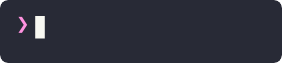
t = 0.00 s
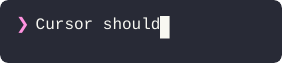
t = 0.70 s
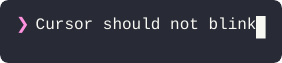
t = 1.40 s
t = 2.16 s: frame unchanged from t = 1.40 s, image omitted
t = 2.69 s: frame unchanged from t = 1.40 s, image omitted
t = 3.45 s: frame unchanged from t = 1.40 s, image omitted

The animated SVG that drew these frames (rendered in a browser with its animation timeline set to each time). Animation: 26 SMIL elements (animate=26); one cycle of 4.20 s, repeats indefinitely.

<svg width="282" height="63" xmlns="http://www.w3.org/2000/svg"><defs><clipPath id="rounded-corners"><rect x="0" y="0" width="282" height="63" rx="8" ry="8"/></clipPath></defs><style>
.text {
  font-family: 'SF Mono', 'Monaco', 'Menlo', 'Consolas', monospace;
  font-size: 16px;
  dominant-baseline: text-before-edge;
  text-rendering: geometricPrecision;
  white-space: pre;
}
.bold { font-weight: bold; }
.italic { font-style: italic; }
.uline { text-decoration: underline; }
.strike { text-decoration: line-through; }
.dim { opacity: 0.5; }
.fg { fill: #f8f8f2; }
.f0 { fill: #21222c; }
.f1 { fill: #ff5555; }
.f2 { fill: #50fa7b; }
.f3 { fill: #f1fa8c; }
.f4 { fill: #bd93f9; }
.f5 { fill: #ff79c6; }
.f6 { fill: #8be9fd; }
.f7 { fill: #f8f8f2; }
.f8 { fill: #6272a4; }
.f9 { fill: #ff6e6e; }
.f10 { fill: #69ff94; }
.f11 { fill: #ffffa5; }
.f12 { fill: #d6acff; }
.f13 { fill: #ff92df; }
.f14 { fill: #a4ffff; }
.f15 { fill: #ffffff; }
.bg { fill: #282a36; }
.b0 { fill: #21222c; }
.b1 { fill: #ff5555; }
.b2 { fill: #50fa7b; }
.b3 { fill: #f1fa8c; }
.b4 { fill: #bd93f9; }
.b5 { fill: #ff79c6; }
.b6 { fill: #8be9fd; }
.b7 { fill: #f8f8f2; }
.b8 { fill: #6272a4; }
.b9 { fill: #ff6e6e; }
.b10 { fill: #69ff94; }
.b11 { fill: #ffffa5; }
.b12 { fill: #d6acff; }
.b13 { fill: #ff92df; }
.b14 { fill: #a4ffff; }
.b15 { fill: #ffffff; }
.cursor { opacity: 1; }
.cursor-active { opacity: 1; }
  </style><g clip-path="url(#rounded-corners)"><rect width="282" height="63" fill="#282a36" rx="8" ry="8" /><g id="frame-0"><g class="text-layer"><text class="text f13" x="16" y="16">❯</text></g><g class="cursor-layer"><g class="cursor"><path d="M35.2 16h9.6v22.4H35.2z" fill="#f8f8f2"/></g></g><animate attributeName="visibility" values="visible;hidden;hidden" keyTimes="0;0.0148;1" dur="4.2s" repeatCount="indefinite" calcMode="discrete" fill="freeze"/></g><g id="frame-1" visibility="hidden"><g class="text-layer"><text class="text f13" x="16" y="16">❯</text><text class="text fg" x="26" y="16"> C</text></g><g class="cursor-layer"><g class="cursor-active"><path d="M44.8 16h9.6v22.4H44.8z" fill="#f8f8f2"/></g></g><animate attributeName="visibility" values="hidden;visible;hidden;hidden" keyTimes="0;0.0148;0.0264;1" dur="4.2s" repeatCount="indefinite" calcMode="discrete" fill="freeze"/></g><g id="frame-2" visibility="hidden"><g class="text-layer"><text class="text f13" x="16" y="16">❯</text><text class="text fg" x="26" y="16"> Cu</text></g><g class="cursor-layer"><g class="cursor-active"><path d="M54.4 16h9.6v22.4H54.4z" fill="#f8f8f2"/></g></g><animate attributeName="visibility" values="hidden;visible;hidden;hidden" keyTimes="0;0.0264;0.0386;1" dur="4.2s" repeatCount="indefinite" calcMode="discrete" fill="freeze"/></g><g id="frame-3" visibility="hidden"><g class="text-layer"><text class="text f13" x="16" y="16">❯</text><text class="text fg" x="26" y="16"> Cur</text></g><g class="cursor-layer"><g class="cursor-active"><path d="M64 16h9.6v22.4H64z" fill="#f8f8f2"/></g></g><animate attributeName="visibility" values="hidden;visible;hidden;hidden" keyTimes="0;0.0386;0.0509;1" dur="4.2s" repeatCount="indefinite" calcMode="discrete" fill="freeze"/></g><g id="frame-4" visibility="hidden"><g class="text-layer"><text class="text f13" x="16" y="16">❯</text><text class="text fg" x="26" y="16"> Curs</text></g><g class="cursor-layer"><g class="cursor-active"><path d="M73.6 16h9.6v22.4H73.6z" fill="#f8f8f2"/></g></g><animate attributeName="visibility" values="hidden;visible;hidden;hidden" keyTimes="0;0.0509;0.0633;1" dur="4.2s" repeatCount="indefinite" calcMode="discrete" fill="freeze"/></g><g id="frame-5" visibility="hidden"><g class="text-layer"><text class="text f13" x="16" y="16">❯</text><text class="text fg" x="26" y="16"> Curso</text></g><g class="cursor-layer"><g class="cursor-active"><path d="M83.2 16h9.6v22.4H83.2z" fill="#f8f8f2"/></g></g><animate attributeName="visibility" values="hidden;visible;hidden;hidden" keyTimes="0;0.0633;0.0755;1" dur="4.2s" repeatCount="indefinite" calcMode="discrete" fill="freeze"/></g><g id="frame-6" visibility="hidden"><g class="text-layer"><text class="text f13" x="16" y="16">❯</text><text class="text fg" x="26" y="16"> Cursor</text></g><g class="cursor-layer"><g class="cursor-active"><path d="M92.8 16h9.6v22.4H92.8z" fill="#f8f8f2"/></g></g><animate attributeName="visibility" values="hidden;visible;hidden;hidden" keyTimes="0;0.0755;0.0878;1" dur="4.2s" repeatCount="indefinite" calcMode="discrete" fill="freeze"/></g><g id="frame-7" visibility="hidden"><g class="text-layer"><text class="text f13" x="16" y="16">❯</text><text class="text fg" x="26" y="16"> Cursor</text></g><g class="cursor-layer"><g class="cursor-active"><path d="M102.4 16h9.6v22.4H102.4z" fill="#f8f8f2"/></g></g><animate attributeName="visibility" values="hidden;visible;hidden;hidden" keyTimes="0;0.0878;0.1002;1" dur="4.2s" repeatCount="indefinite" calcMode="discrete" fill="freeze"/></g><g id="frame-8" visibility="hidden"><g class="text-layer"><text class="text f13" x="16" y="16">❯</text><text class="text fg" x="26" y="16"> Cursor s</text></g><g class="cursor-layer"><g class="cursor-active"><path d="M112 16h9.6v22.4H112z" fill="#f8f8f2"/></g></g><animate attributeName="visibility" values="hidden;visible;hidden;hidden" keyTimes="0;0.1002;0.1124;1" dur="4.2s" repeatCount="indefinite" calcMode="discrete" fill="freeze"/></g><g id="frame-9" visibility="hidden"><g class="text-layer"><text class="text f13" x="16" y="16">❯</text><text class="text fg" x="26" y="16"> Cursor sh</text></g><g class="cursor-layer"><g class="cursor-active"><path d="M121.6 16h9.6v22.4H121.6z" fill="#f8f8f2"/></g></g><animate attributeName="visibility" values="hidden;visible;hidden;hidden" keyTimes="0;0.1124;0.1243;1" dur="4.2s" repeatCount="indefinite" calcMode="discrete" fill="freeze"/></g><g id="frame-10" visibility="hidden"><g class="text-layer"><text class="text f13" x="16" y="16">❯</text><text class="text fg" x="26" y="16"> Cursor sho</text></g><g class="cursor-layer"><g class="cursor-active"><path d="M131.2 16h9.6v22.4H131.2z" fill="#f8f8f2"/></g></g><animate attributeName="visibility" values="hidden;visible;hidden;hidden" keyTimes="0;0.1243;0.1373;1" dur="4.2s" repeatCount="indefinite" calcMode="discrete" fill="freeze"/></g><g id="frame-11" visibility="hidden"><g class="text-layer"><text class="text f13" x="16" y="16">❯</text><text class="text fg" x="26" y="16"> Cursor shou</text></g><g class="cursor-layer"><g class="cursor-active"><path d="M140.8 16h9.6v22.4H140.8z" fill="#f8f8f2"/></g></g><animate attributeName="visibility" values="hidden;visible;hidden;hidden" keyTimes="0;0.1373;0.1488;1" dur="4.2s" repeatCount="indefinite" calcMode="discrete" fill="freeze"/></g><g id="frame-12" visibility="hidden"><g class="text-layer"><text class="text f13" x="16" y="16">❯</text><text class="text fg" x="26" y="16"> Cursor shoul</text></g><g class="cursor-layer"><g class="cursor-active"><path d="M150.4 16h9.6v22.4H150.4z" fill="#f8f8f2"/></g></g><animate attributeName="visibility" values="hidden;visible;hidden;hidden" keyTimes="0;0.1488;0.1614;1" dur="4.2s" repeatCount="indefinite" calcMode="discrete" fill="freeze"/></g><g id="frame-13" visibility="hidden"><g class="text-layer"><text class="text f13" x="16" y="16">❯</text><text class="text fg" x="26" y="16"> Cursor should</text></g><g class="cursor-layer"><g class="cursor-active"><path d="M160 16h9.6v22.4H160z" fill="#f8f8f2"/></g></g><animate attributeName="visibility" values="hidden;visible;hidden;hidden" keyTimes="0;0.1614;0.1731;1" dur="4.2s" repeatCount="indefinite" calcMode="discrete" fill="freeze"/></g><g id="frame-14" visibility="hidden"><g class="text-layer"><text class="text f13" x="16" y="16">❯</text><text class="text fg" x="26" y="16"> Cursor should</text></g><g class="cursor-layer"><g class="cursor-active"><path d="M169.6 16h9.6v22.4H169.6z" fill="#f8f8f2"/></g></g><animate attributeName="visibility" values="hidden;visible;hidden;hidden" keyTimes="0;0.1731;0.1854;1" dur="4.2s" repeatCount="indefinite" calcMode="discrete" fill="freeze"/></g><g id="frame-15" visibility="hidden"><g class="text-layer"><text class="text f13" x="16" y="16">❯</text><text class="text fg" x="26" y="16"> Cursor should n</text></g><g class="cursor-layer"><g class="cursor-active"><path d="M179.2 16h9.6v22.4H179.2z" fill="#f8f8f2"/></g></g><animate attributeName="visibility" values="hidden;visible;hidden;hidden" keyTimes="0;0.1854;0.1971;1" dur="4.2s" repeatCount="indefinite" calcMode="discrete" fill="freeze"/></g><g id="frame-16" visibility="hidden"><g class="text-layer"><text class="text f13" x="16" y="16">❯</text><text class="text fg" x="26" y="16"> Cursor should no</text></g><g class="cursor-layer"><g class="cursor-active"><path d="M188.8 16h9.6v22.4H188.8z" fill="#f8f8f2"/></g></g><animate attributeName="visibility" values="hidden;visible;hidden;hidden" keyTimes="0;0.1971;0.2097;1" dur="4.2s" repeatCount="indefinite" calcMode="discrete" fill="freeze"/></g><g id="frame-17" visibility="hidden"><g class="text-layer"><text class="text f13" x="16" y="16">❯</text><text class="text fg" x="26" y="16"> Cursor should not</text></g><g class="cursor-layer"><g class="cursor-active"><path d="M198.4 16h9.6v22.4H198.4z" fill="#f8f8f2"/></g></g><animate attributeName="visibility" values="hidden;visible;hidden;hidden" keyTimes="0;0.2097;0.2211;1" dur="4.2s" repeatCount="indefinite" calcMode="discrete" fill="freeze"/></g><g id="frame-18" visibility="hidden"><g class="text-layer"><text class="text f13" x="16" y="16">❯</text><text class="text fg" x="26" y="16"> Cursor should not</text></g><g class="cursor-layer"><g class="cursor-active"><path d="M208 16h9.6v22.4H208z" fill="#f8f8f2"/></g></g><animate attributeName="visibility" values="hidden;visible;hidden;hidden" keyTimes="0;0.2211;0.2335;1" dur="4.2s" repeatCount="indefinite" calcMode="discrete" fill="freeze"/></g><g id="frame-19" visibility="hidden"><g class="text-layer"><text class="text f13" x="16" y="16">❯</text><text class="text fg" x="26" y="16"> Cursor should not b</text></g><g class="cursor-layer"><g class="cursor-active"><path d="M217.6 16h9.6v22.4H217.6z" fill="#f8f8f2"/></g></g><animate attributeName="visibility" values="hidden;visible;hidden;hidden" keyTimes="0;0.2335;0.2457;1" dur="4.2s" repeatCount="indefinite" calcMode="discrete" fill="freeze"/></g><g id="frame-20" visibility="hidden"><g class="text-layer"><text class="text f13" x="16" y="16">❯</text><text class="text fg" x="26" y="16"> Cursor should not bl</text></g><g class="cursor-layer"><g class="cursor-active"><path d="M227.2 16h9.6v22.4H227.2z" fill="#f8f8f2"/></g></g><animate attributeName="visibility" values="hidden;visible;hidden;hidden" keyTimes="0;0.2457;0.2578;1" dur="4.2s" repeatCount="indefinite" calcMode="discrete" fill="freeze"/></g><g id="frame-21" visibility="hidden"><g class="text-layer"><text class="text f13" x="16" y="16">❯</text><text class="text fg" x="26" y="16"> Cursor should not bli</text></g><g class="cursor-layer"><g class="cursor-active"><path d="M236.8 16h9.6v22.4H236.8z" fill="#f8f8f2"/></g></g><animate attributeName="visibility" values="hidden;visible;hidden;hidden" keyTimes="0;0.2578;0.2707;1" dur="4.2s" repeatCount="indefinite" calcMode="discrete" fill="freeze"/></g><g id="frame-22" visibility="hidden"><g class="text-layer"><text class="text f13" x="16" y="16">❯</text><text class="text fg" x="26" y="16"> Cursor should not blin</text></g><g class="cursor-layer"><g class="cursor-active"><path d="M246.4 16h9.6v22.4H246.4z" fill="#f8f8f2"/></g></g><animate attributeName="visibility" values="hidden;visible;hidden;hidden" keyTimes="0;0.2707;0.2828;1" dur="4.2s" repeatCount="indefinite" calcMode="discrete" fill="freeze"/></g><g id="frame-23" visibility="hidden"><g class="text-layer"><text class="text f13" x="16" y="16">❯</text><text class="text fg" x="26" y="16"> Cursor should not blink</text></g><g class="cursor-layer"><g class="cursor-active"><path d="M256 16h9.6v22.4H256z" fill="#f8f8f2"/></g></g><animate attributeName="visibility" values="hidden;visible;hidden;hidden" keyTimes="0;0.2828;0.2826;1" dur="4.2s" repeatCount="indefinite" calcMode="discrete" fill="freeze"/></g><g id="frame-24" visibility="hidden"><g class="text-layer"><text class="text f13" x="16" y="16">❯</text><text class="text fg" x="26" y="16"> Cursor should not blink</text></g><g class="cursor-layer"><g class="cursor"><path d="M256 16h9.6v22.4H256z" fill="#f8f8f2"/></g></g><animate attributeName="visibility" values="hidden;visible;hidden;hidden" keyTimes="0;0.2826;0.762;1" dur="4.2s" repeatCount="indefinite" calcMode="discrete" fill="freeze"/></g><g id="frame-25" visibility="hidden"><g class="text-layer"><text class="text f13" x="16" y="16">❯</text><text class="text fg" x="26" y="16"> Cursor should not blink</text></g><g class="cursor-layer"><g class="cursor"><path d="M256 16h9.6v22.4H256z" fill="#f8f8f2"/></g></g><animate attributeName="visibility" values="hidden;visible;visible" keyTimes="0;0.762;1" dur="4.2s" repeatCount="indefinite" calcMode="discrete" fill="freeze"/></g></g></svg>
